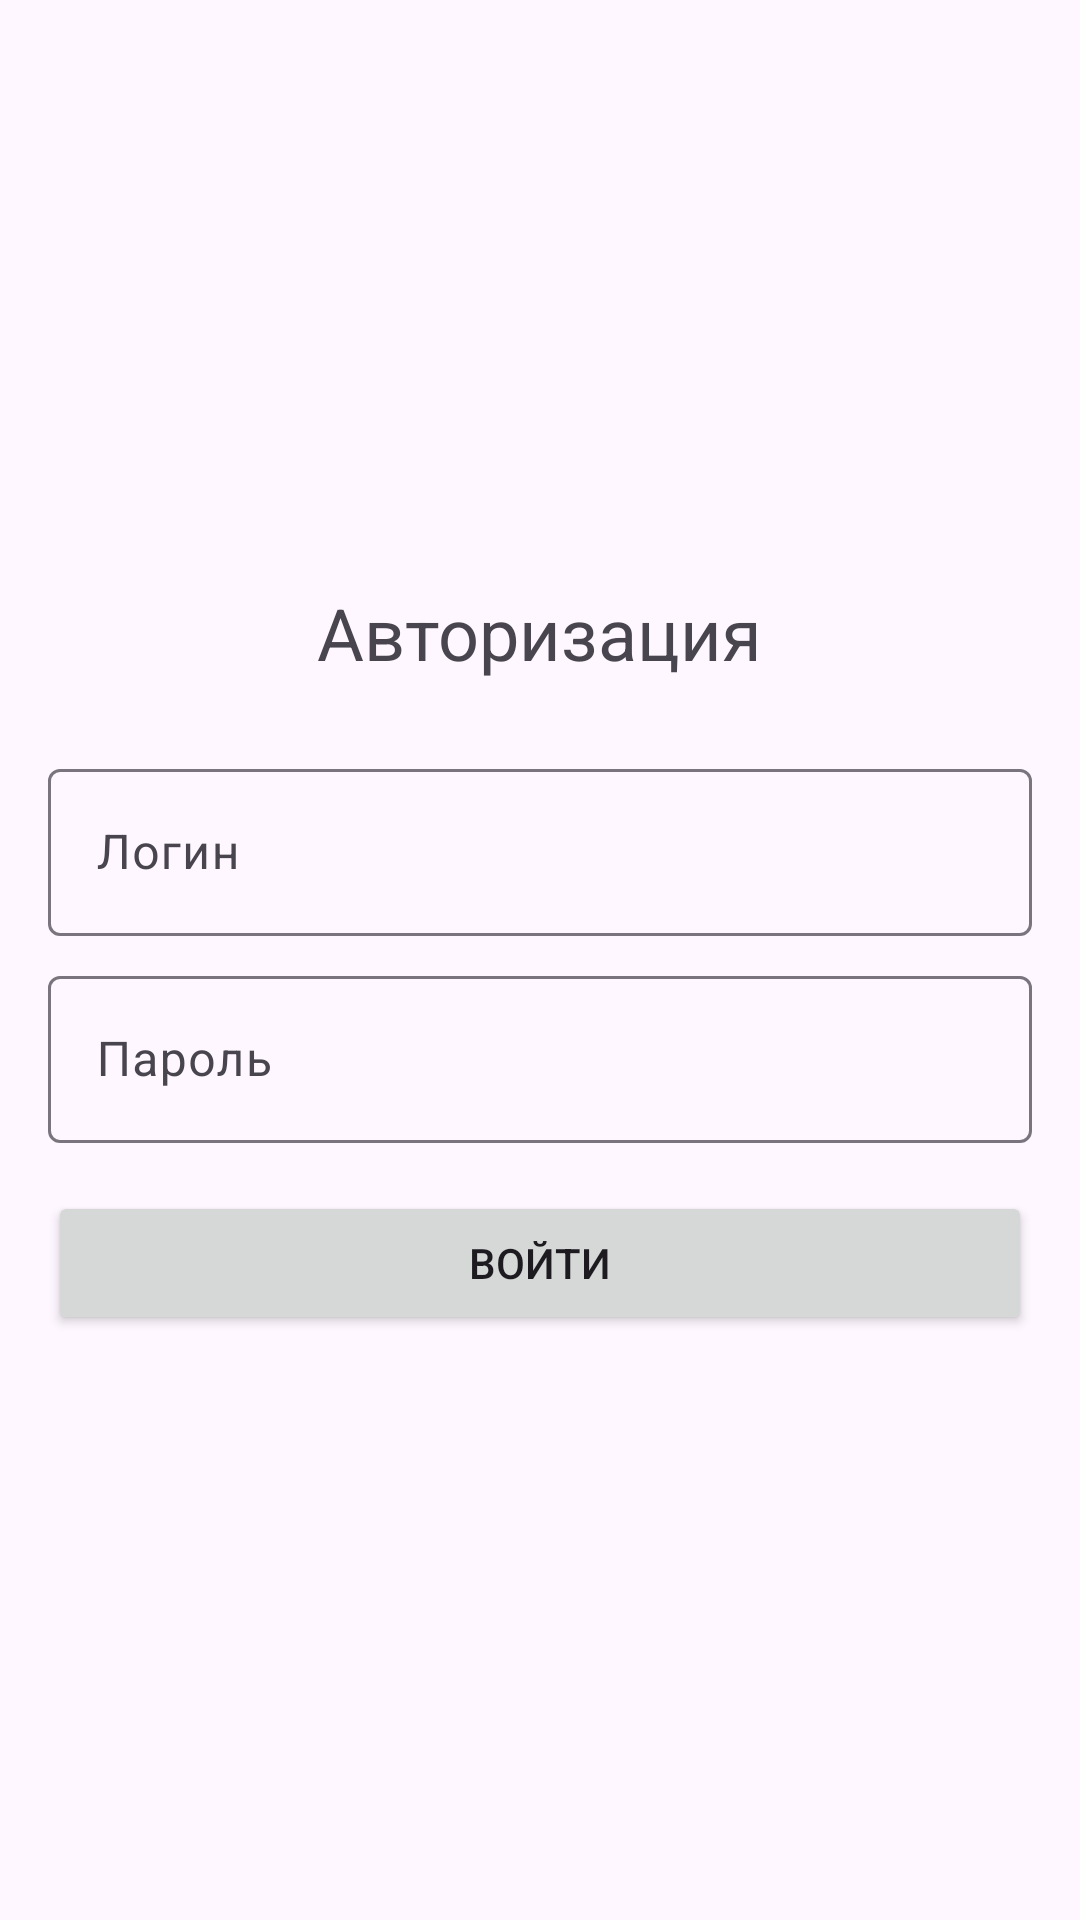

Android layout source for this screen:
<!-- AndroidManifest.xml: application theme Theme.CircuitBoardWarehouse -->
<!-- res/layout/activity_login.xml -->
<?xml version="1.0" encoding="utf-8"?>
<LinearLayout xmlns:android="http://schemas.android.com/apk/res/android"
    android:id="@+id/main"
    android:layout_width="match_parent"
    android:layout_height="match_parent"
    android:orientation="vertical"
    android:padding="16dp"
    android:gravity="center">

    <TextView
        android:layout_width="wrap_content"
        android:layout_height="wrap_content"
        android:text="Авторизация"
        android:textSize="24sp"
        android:layout_marginBottom="24dp"/>

    <com.google.android.material.textfield.TextInputLayout
        android:layout_width="match_parent"
        android:layout_height="wrap_content"
        android:layout_marginBottom="8dp">

        <com.google.android.material.textfield.TextInputEditText
            android:id="@+id/login_edit_text"
            android:layout_width="match_parent"
            android:layout_height="wrap_content"
            android:hint="Логин"
            android:inputType="text"/>
    </com.google.android.material.textfield.TextInputLayout>

    <com.google.android.material.textfield.TextInputLayout
        android:layout_width="match_parent"
        android:layout_height="wrap_content"
        android:layout_marginBottom="16dp">

        <com.google.android.material.textfield.TextInputEditText
            android:id="@+id/password_edit_text"
            android:layout_width="match_parent"
            android:layout_height="wrap_content"
            android:hint="Пароль"
            android:inputType="textPassword"/>
    </com.google.android.material.textfield.TextInputLayout>

    <Button
        android:id="@+id/login_button"
        android:layout_width="match_parent"
        android:layout_height="wrap_content"
        android:text="Войти"/>
</LinearLayout>
<!-- resources referenced by this layout -->
<resources>
  <style name="Theme.CircuitBoardWarehouse" parent="Base.Theme.CircuitBoardWarehouse" />
  <style name="Base.Theme.CircuitBoardWarehouse" parent="Theme.Material3.DayNight.NoActionBar">
          
          
      </style>
</resources>
